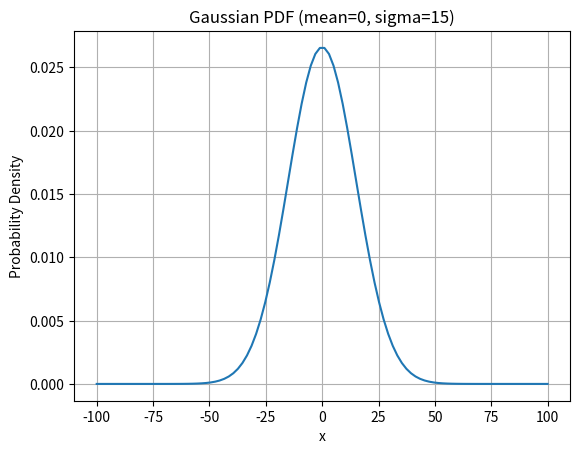

Write Python code to recreate this figure.
import math
import matplotlib.pyplot as plt

# Parameters
mean = 0
sigma = 15
start = -100
stop = 100
num = 100

step = (stop - start) / (num - 1)

x = []
pdf = []

for i in range(num):
    xi = start + i * step
    x.append(xi)

    value = (1 / (sigma * math.sqrt(2 * math.pi))) * \
            math.exp(-((xi - mean) ** 2) / (2 * sigma ** 2))
    pdf.append(value)

# Plot
plt.plot(x, pdf)
plt.xlabel("x")
plt.ylabel("Probability Density")
plt.title("Gaussian PDF (mean=0, sigma=15)")
plt.grid(True)
plt.show()